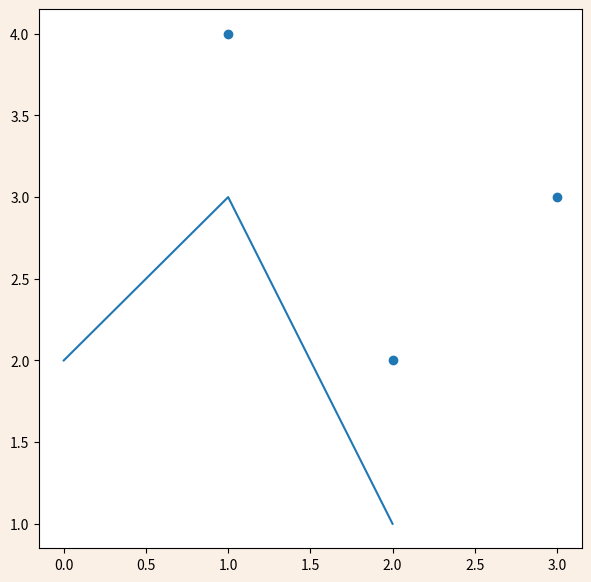

This figure's Python source:
import matplotlib.pyplot as plt
import numpy as np

fig = plt.figure(figsize=(7, 7), facecolor='linen')

ax = fig.add_subplot()
ax.plot([2, 3, 1])
ax.scatter([2, 3, 1], [2, 3, 4])
plt.show()
